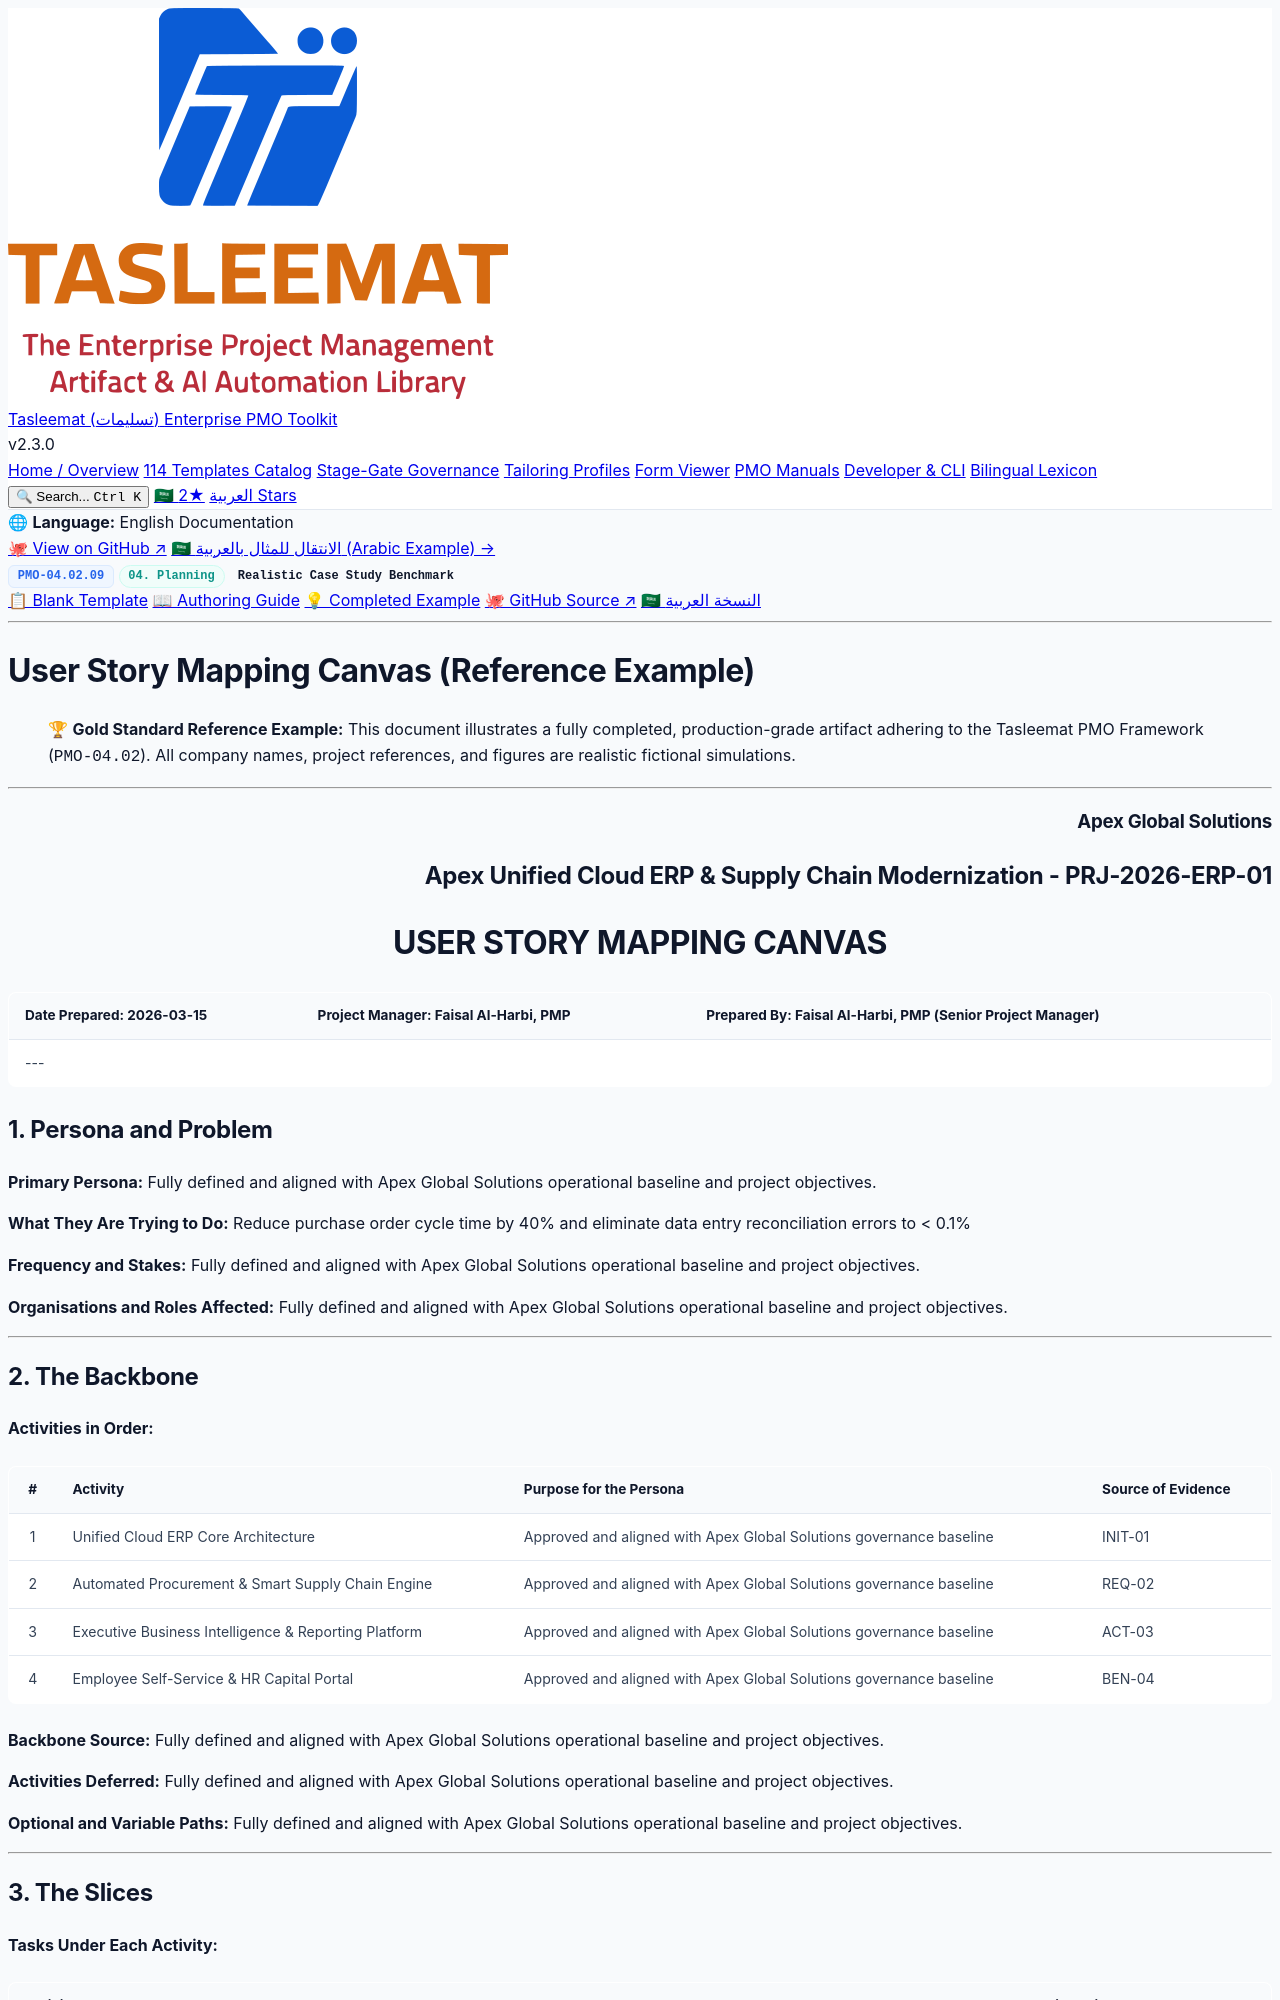

repository: fakhruldeen/Tasleemat · page: examples/en/04_Planning/02_Scope/04_02_09_User_Story_Mapping_Canvas_Example.html · generator: jekyll

<div class="lang-switch-bar">
  <span class="lang-switch-label">🌐 <strong>Language:</strong> English Documentation</span>
  <div class="lang-switch-actions">
    <a class="lang-switch-btn github-btn" href="https://github.com/fakhruldeen/Tasleemat/blob/main/examples/en/04_Planning/02_Scope/09_User_Story_Mapping_Canvas/04_02_09_User_Story_Mapping_Canvas_Example.md" target="_blank" rel="noopener noreferrer">🐙 View on GitHub ↗</a>
    <a class="lang-switch-btn" href="../../../ar/04_التخطيط/02_النطاق/04_02_09_نموذج_تخطيط_قصص_المستخدم_مثال.html">🇸🇦 الانتقال للمثال بالعربية (Arabic Example) →</a>
  </div>
</div>

<div class="deliverable-header-card">
  <div class="deliverable-badge-row">
    <span class="badge badge-code">PMO-04.02.09</span>
    <span class="badge badge-phase">04. Planning</span>
    <span class="badge badge-example">Realistic Case Study Benchmark</span>
  </div>
  <div class="deliverable-nav-pills">
    <a class="nav-pill" href="../../../../forms/en/04_Planning/02_Scope/04_02_09_User_Story_Mapping_Canvas_Template.html">📋 Blank Template</a>
    <a class="nav-pill" href="../../../../guides/en/04_Planning/02_Scope/04_02_09_User_Story_Mapping_Canvas_Guide.html">📖 Authoring Guide</a>
    <a class="nav-pill active" href="#">💡 Completed Example</a>
    <a class="nav-pill github-pill" href="https://github.com/fakhruldeen/Tasleemat/blob/main/examples/en/04_Planning/02_Scope/09_User_Story_Mapping_Canvas/04_02_09_User_Story_Mapping_Canvas_Example.md" target="_blank" rel="noopener noreferrer">🐙 GitHub Source ↗</a>
    <a class="nav-pill lang-pill" href="../../../ar/04_التخطيط/02_النطاق/04_02_09_نموذج_تخطيط_قصص_المستخدم_مثال.html">🇸🇦 النسخة العربية</a>
  </div>
</div>

---

---
type: Example
token_pointer: /_tokens/examples/en/04_Planning/02_Scope/09_User_Story_Mapping_Canvas/04_02_09_User_Story_Mapping_Canvas_Example.npy
token_count: 1444
tokenizer_model_id: tiktoken/o200k_base
created_at: '2026-10-06T16:05:29.215159+00:00'
---

# User Story Mapping Canvas (Reference Example)
> 🏆 **Gold Standard Reference Example:** This document illustrates a fully completed, production-grade artifact adhering to the Tasleemat PMO Framework (`PMO-04.02`). All company names, project references, and figures are realistic fictional simulations.

---

<h3 dir="ltr" align="right">Apex Global Solutions</h3>
<h2 dir="ltr" align="right">Apex Unified Cloud ERP & Supply Chain Modernization - PRJ-2026-ERP-01</h2>
<h1 dir="ltr" align="center">USER STORY MAPPING CANVAS</h1>

| **Date Prepared:** 2026-03-15 | **Project Manager:** Faisal Al-Harbi, PMP | **Prepared By:** Faisal Al-Harbi, PMP (Senior Project Manager) |
| :--- | :--- | :--- |
---

## 1. Persona and Problem
<!-- Who this is for, what they are trying to do, how often they do it, what it costs them, and who else the change touches. -->

**Primary Persona:** Fully defined and aligned with Apex Global Solutions operational baseline and project objectives.

**What They Are Trying to Do:** Reduce purchase order cycle time by 40% and eliminate data entry reconciliation errors to < 0.1%

**Frequency and Stakes:** Fully defined and aligned with Apex Global Solutions operational baseline and project objectives.

**Organisations and Roles Affected:** Fully defined and aligned with Apex Global Solutions operational baseline and project objectives.

---
